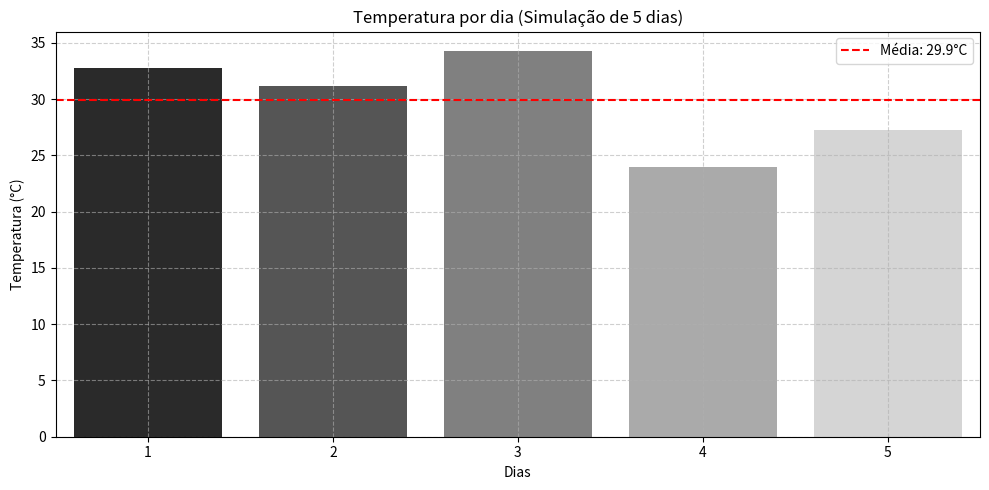

The matplotlib source for this figure:
import numpy as np
import matplotlib.pyplot as plt
import seaborn as sns

# Simular coleta de temperatura por 5 dias
dias = np.arange(1, 6)  # gera [1, 2, 3, 4, 5]
temperaturas = np.round(np.random.uniform(15, 42, size=5), 1)  # gera 5 valores aleatórios

# Cálculos
media = np.mean(temperaturas)
maior = np.max(temperaturas)
dia_mais_quente = dias[np.argmax(temperaturas)]

# Exibição dos resultados no terminal
print(f"Temperaturas dos 5 dias: {temperaturas}")
print(f"Média das temperaturas: {media:.1f}°C")
print(f"Maior temperatura: {maior}°C (dia {dia_mais_quente})")

# Plot do gráfico
plt.figure(figsize=(10,5))
sns.barplot(x=dias, y=temperaturas, palette='grey')

# Linha da média
plt.axhline(media, color='red', linestyle='--', label=f'Média: {media:.1f}°C')

plt.title("Temperatura por dia (Simulação de 5 dias)")
plt.xlabel("Dias")
plt.ylabel("Temperatura (°C)")
plt.legend()
plt.grid(True, linestyle='--', alpha=0.6)
plt.tight_layout()

plt.show()
